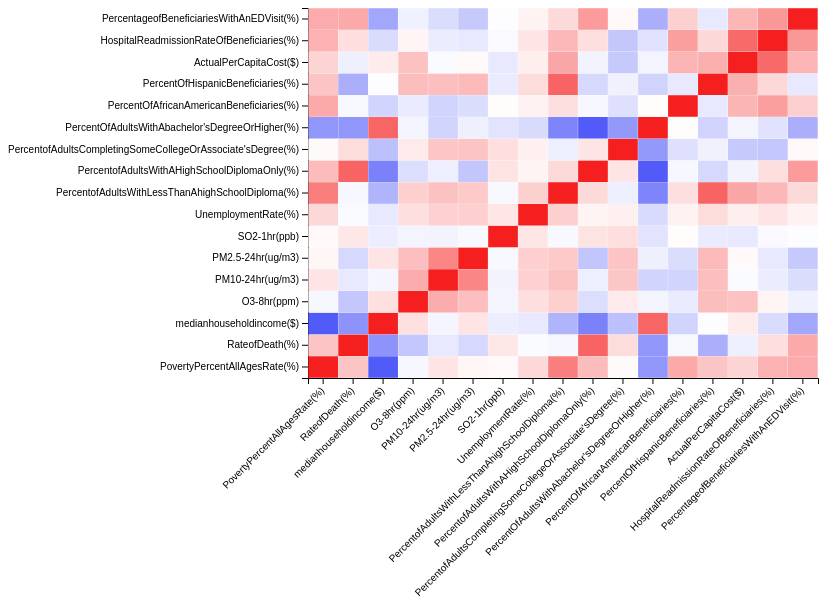
D3 v7 page, settled after 480 driven frames (8 s of simulated time); the page loaded 1 data file(s).


// ── jsFiles/corrMatrix.js
var svg = d3.select("svg"),
  margin = 200,
  width = svg.attr("width") - margin,
  height = svg.attr("height") - margin - 150;

var g = svg.append("g").attr("transform", "translate(" + 300 + "," + 50 + ")"); //g is the actual plot within svg

d3.csv("./data/corrMatrix.csv").then((rows) => {
  var data = [];
  var AttribArray = [];

  let axis1 = "";
  let axis2 = "";

  let maxCorr = -1;
  rows.forEach((d) => {
    let row = d[""];
    delete d[""];

    let corrSum = 0;
    let MaxCorrWithThisRowArray = [];

    //console.log(Object.keys(d));  //all the attributes names
    AttribArray = Object.keys(d);

    console.log(
      "IN ORDER, the attributes with greatest correlation to " + row + "\n"
    );

    for (prop in d) {
      //each attribute column in each row attribute
      let column = prop;
      let value = d[prop];
      data.push({
        row: row,
        column: column,
        value: +value,
      });
      corrSum += Math.abs(+value);

      if (Math.abs(+value) > maxCorr && Math.abs(+value) < 1) {
        axis1 = row;
        axis2 = column;
        maxCorr = Math.abs(+value);
      }

      MaxCorrWithThisRowArray.push({ val: Math.abs(+value), col: column });
    }

    MaxCorrWithThisRowArray.sort((a, b) => (a.val < b.val ? 1 : -1));
    console.log(MaxCorrWithThisRowArray);

    console.log(row + " totalcorrsum is:  " + corrSum);
  });

  // console.log(AttribArray); //works
  //console.log(data); //works
  console.log(
    axis1 +
      "  and  " +
      axis2 +
      " has greatest correlation , value is " +
      maxCorr
  );

  var xScale = d3 //scales the x-axis
    .scaleBand()
    .range([0, width - 150]) //makes the x-axis ticks closer
    .domain(AttribArray)
    .padding(0.01);

  g.append("g") //group element for x-axis
    .attr("class", "xaxis")
    .attr("transform", "translate(0," + height + ")") //adds x-axis at the bottom of SVG
    .call(d3.axisBottom(xScale))
    .selectAll("text") //rotates the x-axis ticks' title
    .style("text-anchor", "end")
    .attr("dx", "-.8em")
    .attr("dy", ".15em")
    .attr("transform", "rotate(-45)");

  g.append("g") //group element for x-axis
    .attr("class", "xaxistitle")
    .attr("transform", "translate(0," + height + ")") //adds x-axis at the bottom of SVG
    .append("text")
    .attr("y", height - 250)
    .attr("x", width - 100)
    .attr("text-anchor", "middle")
    .attr("font-size", "14px")
    .attr("stroke", "red");
  //.text("Attributes"); //adds x-axis header

  var yScale = d3
    .scaleBand()
    .range([height, -50]) //makde y-axis longer
    .domain(AttribArray)
    .padding(0.01);

  g.append("g")
    .call(d3.axisLeft(yScale)) //group element for y-axis title
    //insert y-axis at the left of graph
    .attr("class", "yaxistitle")
    .append("text") //appends the y-axis header
    .attr("transform", "rotate(-90)")
    .attr("y", -55) //moves y-axis title   left and right since it was rotated
    .attr("x", -95)
    .attr("font-size", "14px")
    .attr("text-anchor", "end")
    .attr("stroke", "red");
  //.text("Attributes"); //y-axis title stays the same for all attributes

  var colors = d3
    .scaleLinear()
    .domain([-1, 0, 1])
    .range(["#1F2BF5", "#fff", "#F51F1F"]);

  g.selectAll("rect")
    .data(data, (d) => d.row + ":" + d.value)
    .enter()
    .append("rect")
    .attr("x", (d) => xScale(d.row))
    .attr("y", (d) => yScale(d.column))
    .attr("width", xScale.bandwidth())
    .attr("height", yScale.bandwidth())
    .style("fill", (d) => colors(d.value));
  //console.log("hello");
});


### data: data/corrMatrix.csv
, PovertyPercentAllAgesRate(%), RateofDeath(%), medianhouseholdincome($), O3-8hr(ppm), PM10-24hr(ug/m3), PM2.5-24hr(ug/m3), SO2-1hr(ppb), UnemploymentRate(%), PercentofAdultsWithLessThanAhighSchoolDi…, PercentofAdultsWithAHighSchoolDiplomaOnl…, PercentofAdultsCompletingSomeCollegeOrAs…, PercentOfAdultsWithAbachelor'sDegreeOrHi…, PercentOfAfricanAmericanBeneficiaries(%), PercentOfHispanicBeneficiaries(%), ActualPerCapitaCost($), HospitalReadmissionRateOfBeneficiaries(%…, PercentageofBeneficiariesWithAnEDVisit(%…
PovertyPercentAllAgesRate(%), 1.0, 0.2594, -0.775, -0.03524, 0.121, 0.03802, 0.0275, 0.1726, 0.5734, 0.2992, 0.02386, -0.4925, 0.3841, 0.2586, 0.1902, 0.3426, 0.377
RateofDeath(%), 0.2594, 1.0, -0.5083, -0.2638, -0.1049, -0.1845, 0.1063, -0.02101, -0.03625, 0.6976, 0.1575, -0.4944, -0.0331, -0.3757, -0.07094, 0.1493, 0.3839
medianhouseholdincome($), -0.775, -0.5083, 1.0, 0.137, -0.04711, 0.1211, -0.08423, -0.1049, -0.3547, -0.5889, -0.2972, 0.6875, -0.2049, -0.0106, 0.0841, -0.1661, -0.4164
O3-8hr(ppm), -0.03524, -0.2638, 0.137, 1.0, 0.366, 0.2907, -0.05334, 0.1442, 0.2157, -0.1562, 0.09522, -0.05372, -0.09236, 0.296, 0.2701, 0.04464, -0.06793
PM10-24hr(ug/m3), 0.121, -0.1049, -0.04711, 0.366, 1.0, 0.5407, -0.05559, 0.2052, 0.273, -0.07677, 0.2522, -0.2037, -0.2033, 0.2909, -0.02086, -0.09127, -0.1594
PM2.5-24hr(ug/m3), 0.03802, -0.1845, 0.1211, 0.2907, 0.5407, 1.0, -0.03347, 0.2126, 0.2411, -0.2674, 0.2647, -0.0723, -0.1594, 0.3098, 0.02844, -0.1036, -0.2558
SO2-1hr(ppb), 0.0275, 0.1063, -0.08423, -0.05334, -0.05559, -0.03347, 1.0, 0.1094, -0.03134, 0.1249, 0.1474, -0.1294, 0.01348, -0.09366, -0.1044, -0.02847, -0.007339
UnemploymentRate(%), 0.1726, -0.02101, -0.1049, 0.1442, 0.2052, 0.2126, 0.1094, 1.0, 0.2115, 0.05047, 0.06482, -0.1689, 0.0632, 0.1565, 0.07554, 0.119, 0.05665
PercentofAdultsWithLessThanAhighSchoolDi…, 0.5734, -0.03625, -0.3547, 0.2157, 0.273, 0.2411, -0.03134, 0.2115, 1.0, 0.1658, -0.08172, -0.5779, 0.1446, 0.6933, 0.3951, 0.3174, 0.1634
PercentofAdultsWithAHighSchoolDiplomaOnl…, 0.2992, 0.6976, -0.5889, -0.1562, -0.07677, -0.2674, 0.1249, 0.05047, 0.1658, 1.0, 0.1182, -0.7713, -0.03385, -0.1853, -0.05562, 0.142, 0.4479
PercentofAdultsCompletingSomeCollegeOrAs…, 0.02386, 0.1575, -0.2972, 0.09522, 0.2522, 0.2647, 0.1474, 0.06482, -0.08172, 0.1182, 1.0, -0.4825, -0.1484, -0.06437, -0.2527, -0.263, 0.03219
PercentOfAdultsWithAbachelor'sDegreeOrHi…, -0.4925, -0.4944, 0.6875, -0.05372, -0.2037, -0.0723, -0.1294, -0.1689, -0.5779, -0.7713, -0.4825, 1.0, 0.01445, -0.2069, -0.05255, -0.1336, -0.3815
PercentOfAfricanAmericanBeneficiaries(%), 0.3841, -0.0331, -0.2049, -0.09236, -0.2033, -0.1594, 0.01348, 0.0632, 0.1446, -0.03385, -0.1484, 0.01445, 1.0, -0.1041, 0.3318, 0.4311, 0.2077
PercentOfHispanicBeneficiaries(%), 0.2586, -0.3757, -0.0106, 0.296, 0.2909, 0.3098, -0.09366, 0.1565, 0.6933, -0.1853, -0.06437, -0.2069, -0.1041, 1.0, 0.353, 0.176, -0.1039
ActualPerCapitaCost($), 0.1902, -0.07094, 0.0841, 0.2701, -0.02086, 0.02844, -0.1044, 0.07554, 0.3951, -0.05562, -0.2527, -0.05255, 0.3318, 0.353, 1.0, 0.6717, 0.3272
HospitalReadmissionRateOfBeneficiaries(%…, 0.3426, 0.1493, -0.1661, 0.04464, -0.09127, -0.1036, -0.02847, 0.119, 0.3174, 0.142, -0.263, -0.1336, 0.4311, 0.176, 0.6717, 1.0, 0.4662
PercentageofBeneficiariesWithAnEDVisit(%…, 0.377, 0.3839, -0.4164, -0.06793, -0.1594, -0.2558, -0.007339, 0.05665, 0.1634, 0.4479, 0.03219, -0.3815, 0.2077, -0.1039, 0.3272, 0.4662, 1.0